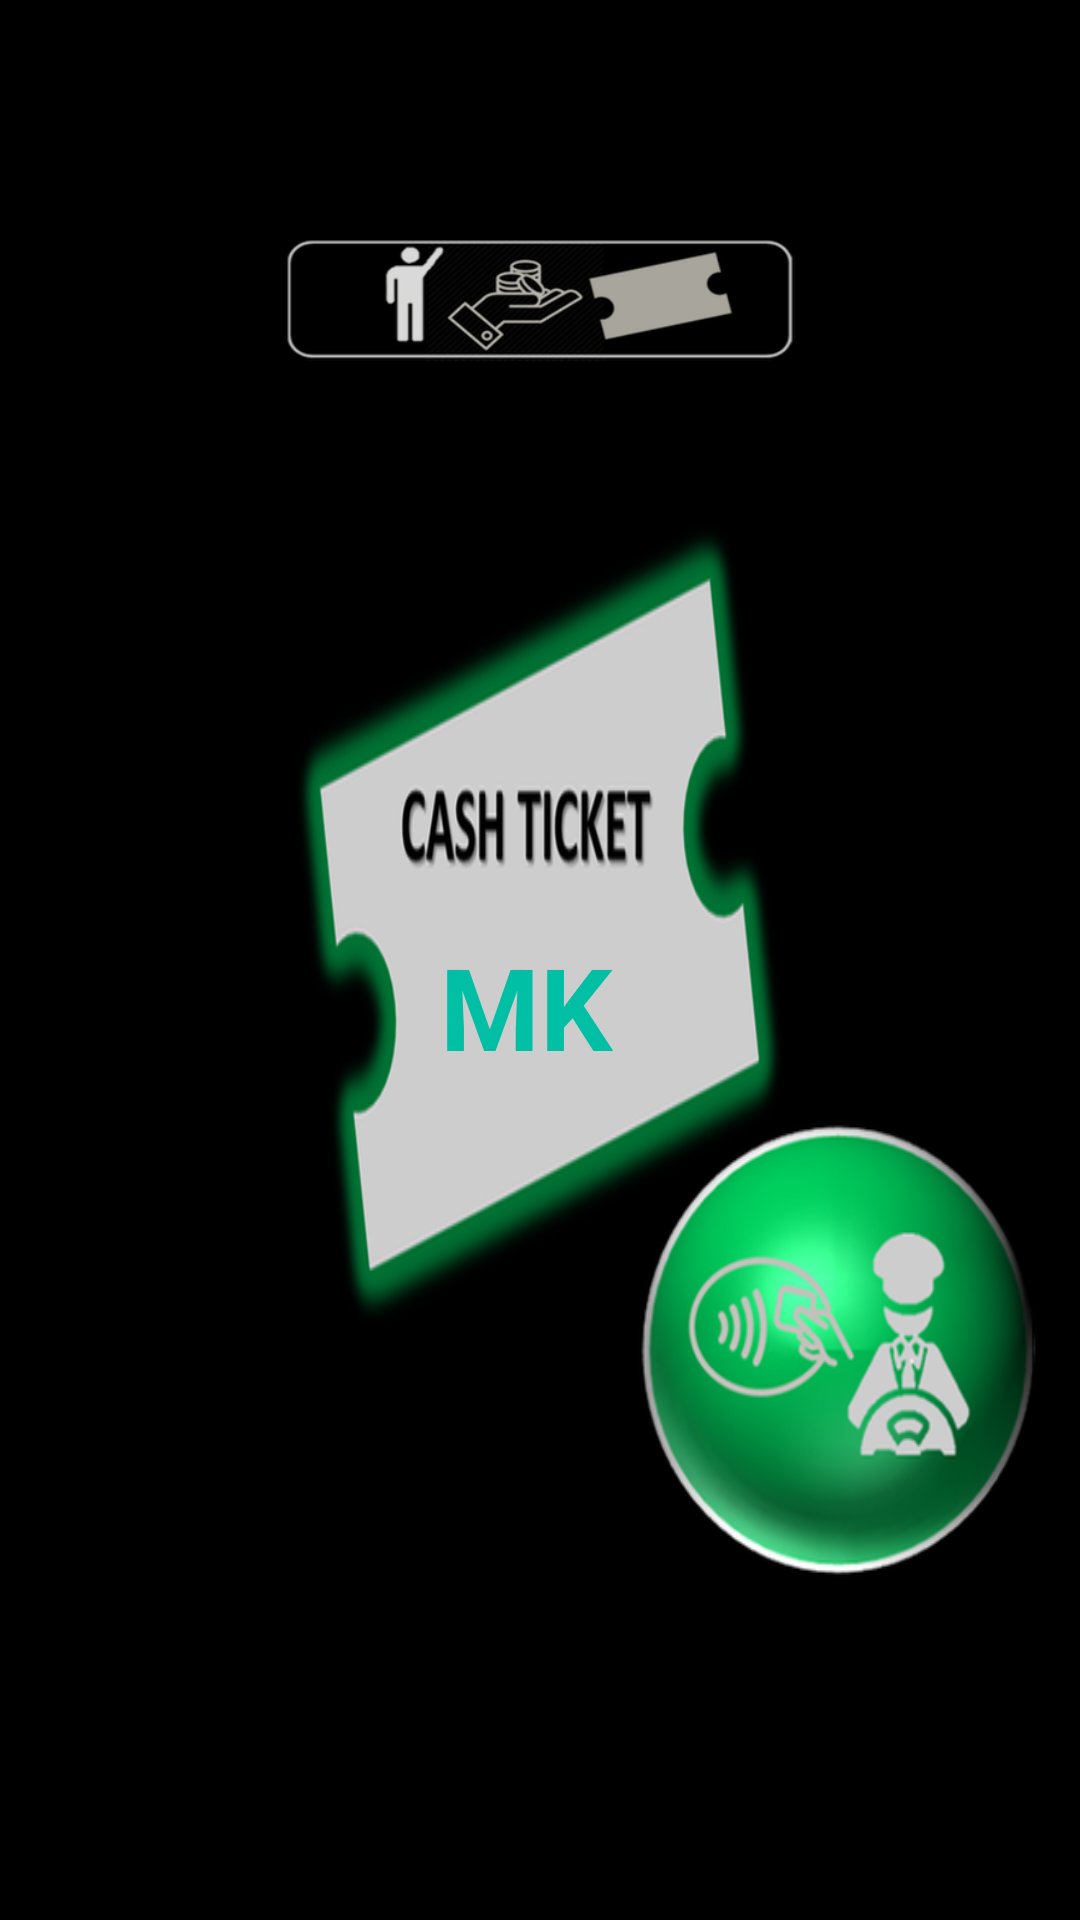

Here is an Android app screen rendered from its layout file. Give the layout XML and the strings, colors and styles it references.
<!-- AndroidManifest.xml: application theme MyMaterialTheme -->
<!-- res/layout/read2.xml -->
<?xml version="1.0" encoding="utf-8"?>
<RelativeLayout xmlns:android="http://schemas.android.com/apk/res/android"
    xmlns:app="http://schemas.android.com/apk/res-auto"
    xmlns:tools="http://schemas.android.com/tools"
    android:id="@+id/mainL"
    android:layout_width="wrap_content"
    android:layout_height="wrap_content"
    android:gravity="fill"
    android:background="@drawable/bg"
    android:orientation="vertical"
    android:padding="10dp"
    android:visibility="visible"
    android:keepScreenOn="true">


    <ImageView
        android:id="@+id/imgview"
        android:layout_width="match_parent"
        android:layout_height="100dp"
        android:layout_alignParentStart="true"
        android:layout_alignParentLeft="true"
        android:layout_alignParentTop="true"
        android:layout_alignParentEnd="true"
        android:layout_alignParentRight="true"
        android:layout_gravity="center"
        android:layout_marginStart="85dp"
        android:layout_marginLeft="85dp"
        android:layout_marginTop="40dp"
        android:layout_marginEnd="85dp"
        android:layout_marginRight="85dp"
        android:src="@drawable/mcsh" />


    <TextView
        android:id="@+id/cval"
        android:layout_width="420dp"
        android:layout_height="280dp"
        android:layout_below="@+id/imgview"
        android:layout_alignParentStart="true"
        android:layout_alignParentLeft="true"
        android:layout_alignParentEnd="true"
        android:layout_alignParentRight="true"
        android:layout_gravity="center"
        android:layout_marginStart="85dp"
        android:layout_marginLeft="85dp"
        android:layout_marginTop="20dp"
        android:layout_marginEnd="85dp"
        android:layout_marginRight="85dp"
        android:background="@drawable/cval"
        android:gravity="center" />

    <TextView
        android:id="@+id/cvalue"
        android:layout_width="match_parent"
        android:layout_height="wrap_content"
        android:layout_alignTop="@+id/editText4"
        android:layout_alignParentStart="true"
        android:layout_alignParentLeft="true"
        android:layout_alignParentEnd="true"
        android:layout_alignParentRight="true"
        android:layout_marginStart="85dp"
        android:layout_marginLeft="85dp"
        android:layout_marginTop="170dp"
        android:layout_marginEnd="85dp"
        android:layout_marginRight="85dp"
        android:gravity="center"
        android:maxLength="6"
        android:maxLines="1"
        android:text="MK "
        android:textAllCaps="true"
        android:textColor="@color/green"
        android:textSize="38dp"
        android:textStyle="bold" />

    <TextView
        android:visibility="gone"
        android:id="@+id/textView6"
        android:layout_width="match_parent"
        android:layout_height="43dp"
        android:layout_alignParentStart="true"
        android:layout_alignParentLeft="true"
        android:layout_alignParentEnd="true"
        android:layout_alignParentRight="true"
        android:layout_gravity="start"
        android:layout_marginStart="0dp"
        android:layout_marginLeft="0dp"
        android:layout_marginTop="230dp"
        android:layout_marginEnd="0dp"
        android:layout_marginRight="0dp"
        android:background="@drawable/common_google_signin_btn_icon_light_normal_background"
        android:text="Driver:"
        android:textAllCaps="false"
        android:textColor="@android:color/black"
        android:textSize="22sp"
        android:textStyle="bold" />

    <View
        android:visibility="gone"
        android:layout_width="match_parent"
        android:layout_height="4dp"
        android:layout_gravity="start"
        android:layout_marginTop="215dp"
        android:background="#FF20D026" />

    <TextView
        android:visibility="gone"
        android:id="@+id/textView7"
        android:layout_width="match_parent"
        android:layout_height="wrap_content"
        android:layout_alignParentStart="true"
        android:layout_alignParentLeft="true"
        android:layout_alignParentEnd="true"
        android:layout_alignParentRight="true"
        android:layout_gravity="center"
        android:layout_marginStart="0dp"
        android:layout_marginLeft="0dp"
        android:layout_marginTop="290dp"
        android:layout_marginEnd="0dp"
        android:layout_marginRight="0dp"
        android:background="@drawable/common_google_signin_btn_icon_light_normal_background"
        android:gravity="start"
        android:textColor="@android:color/black"
        android:textSize="22sp"
        android:textStyle="bold"
        tools:text="ACTIVE BUS:" />

    <TextView
        android:visibility="gone"
        android:id="@+id/textView8"
        android:layout_width="300dp"
        android:layout_height="50dp"
        android:layout_alignParentStart="true"
        android:layout_alignParentLeft="true"
        android:layout_alignParentEnd="true"
        android:layout_alignParentRight="true"
        android:layout_gravity="center"
        android:layout_marginStart="0dp"
        android:layout_marginLeft="0dp"
        android:layout_marginTop="355dp"
        android:layout_marginEnd="0dp"
        android:layout_marginRight="0dp"
        android:background="@drawable/common_google_signin_btn_icon_light_normal_background"
        android:singleLine="true"
        android:text="ACTIVE Trip#:"
        android:textAllCaps="true"
        android:textColor="@color/black"
        android:textSize="22sp"
        android:textStyle="bold" />

    <View
        android:visibility="gone"
        android:id="@+id/l1"
        android:layout_width="match_parent"
        android:layout_height="4dp"
        android:layout_gravity="start"
        android:layout_marginTop="420dp"
        android:background="#FF20D026" />


    <ImageView
        android:id="@+id/imageView5"
        android:layout_width="316dp"
        android:layout_height="81dp"
        android:layout_alignParentStart="true"
        android:layout_alignParentLeft="true"
        android:layout_alignParentEnd="true"
        android:layout_alignParentRight="true"
        android:layout_gravity="center"
        android:layout_marginStart="52dp"
        android:layout_marginLeft="52dp"
        android:layout_marginTop="430dp"
        android:layout_marginEnd="193dp"
        android:layout_marginRight="193dp"
        android:padding="0dp"
        android:src="@drawable/end"
        android:visibility="gone" />


    <EditText
        android:id="@+id/editText4"
        android:layout_width="match_parent"
        android:layout_height="wrap_content"
        android:layout_alignParentStart="true"
        android:layout_marginStart="0dp"
        android:layout_marginTop="130dp"
        android:ems="10"
        android:inputType="textPersonName"
        android:visibility="invisible" />

    <Button
        android:id="@+id/back"
        android:layout_width="100dp"
        android:layout_height="100dp"
        android:layout_below="@+id/button9"
        android:layout_alignParentStart="true"
        android:layout_alignParentLeft="true"
        android:layout_gravity="center"
        android:layout_marginStart="350dp"
        android:layout_marginLeft="350dp"
        android:layout_marginTop="-20dp"
        android:layout_marginEnd="490dp"
        android:layout_marginRight="490dp"
        android:background="@drawable/backb" />

    <Button
        android:id="@+id/button9"
        android:layout_width="160dp"
        android:layout_height="160dp"
        android:layout_below="@+id/cval"
        android:layout_alignParentStart="true"
        android:layout_alignParentLeft="true"
        android:layout_marginStart="200dp"
        android:layout_marginLeft="200dp"
        android:layout_marginTop="-80dp"
        android:background="@drawable/dpin" />


</RelativeLayout>
<!-- resources referenced by this layout -->
<resources>
  <color name="black">#000000</color>
  <color name="green">#00bfa5</color>
  <!-- drawable backb: png bitmap (drawable, 44482 bytes) -->
  <!-- drawable bg: png bitmap (drawable, 8710 bytes) -->
  <!-- drawable cval: png bitmap (drawable, 102263 bytes) -->
  <!-- drawable dpin: png bitmap (drawable, 88504 bytes) -->
  <!-- drawable end: png bitmap (drawable, 44099 bytes) -->
  <!-- drawable mcsh: png bitmap (drawable, 63476 bytes) -->
  <style name="MyMaterialTheme" parent="MyMaterialTheme.Base">
          <item name="android:textColor">#FF30C7F5</item>
          <item name="android:itemBackground">#FF464443</item>
          <item name="colorPrimary">@android:color/black</item>
          <item name="colorPrimaryDark">@android:color/black</item>
  
      </style>
  <style name="MyMaterialTheme.Base" parent="Theme.AppCompat.Light.DarkActionBar">
  
          <item name="colorPrimary">@color/colorPrimaryDark</item>
          <item name="colorPrimaryDark">@color/colorPrimaryDark</item>
          <item name="colorAccent">@color/colorAccent</item>
      </style>
  <color name="colorPrimaryDark">#242950</color>
  <color name="colorAccent">#2E2A2A</color>
</resources>
